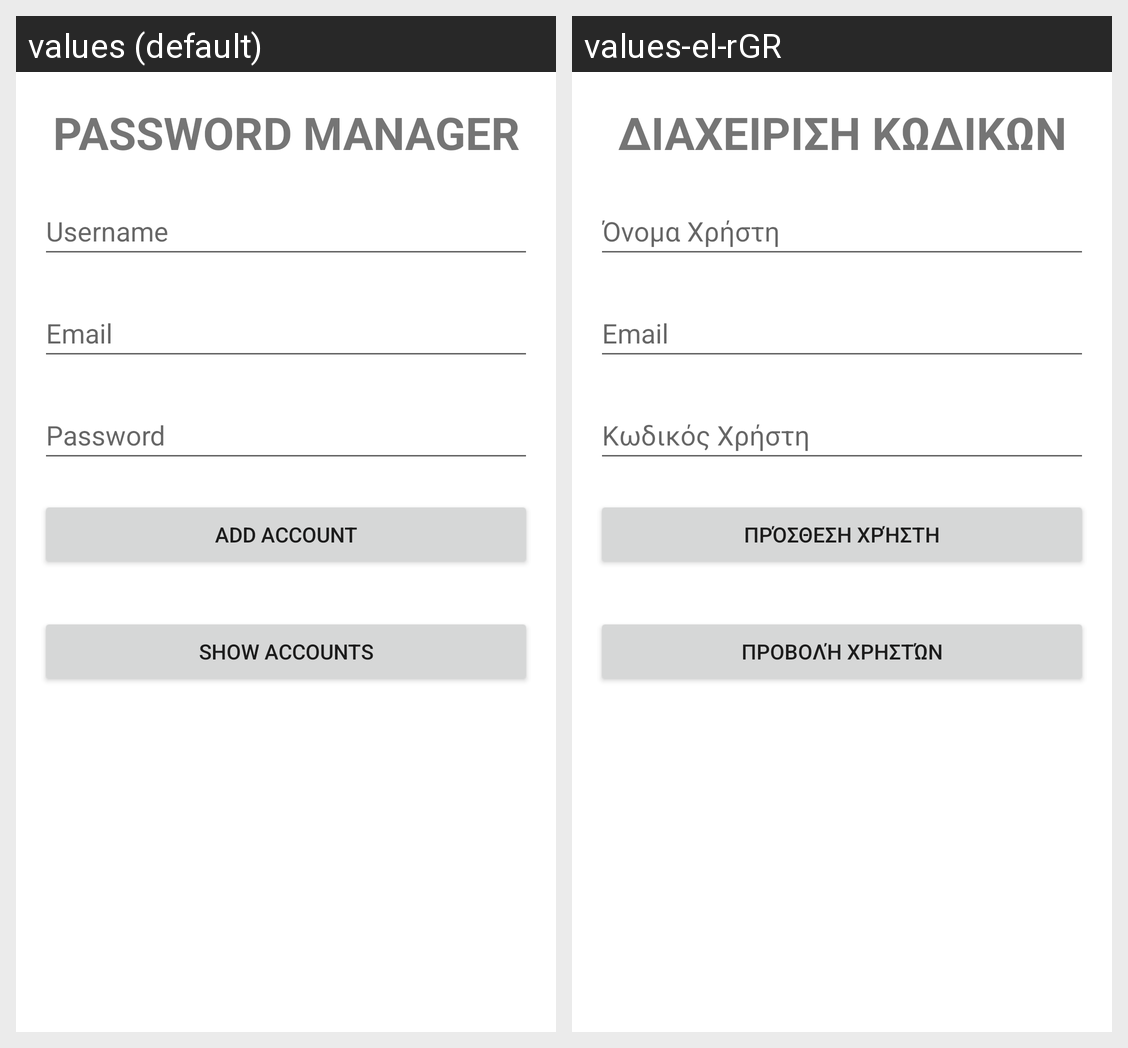

The same Android screen rendered under two of its app's locales, left to right. List the strings drawn on it with the default value and each locale's translation.
Android screen res/layout/activity_main.xml rendered under 2 locales, left to right: values (default), values-el-rGR. Device: Nexus 5 (rendered at 1080×1920; each locale shown at half size, 540×960, under a caption strip naming it); theme Theme.MaPass.
Strings drawn on this screen, with the default value and each locale's value (text and hints the layout hard-codes, and strings that could not be matched under every locale, appear in the picture but are not listed):

text1
  values: PASSWORD MANAGER
  values-el-rGR: ΔΙΑΧΕΙΡΙΣΗ ΚΩΔΙΚΩΝ

user
  values: Username
  values-el-rGR: Όνομα Χρήστη

email
  values: Email
  values-el-rGR: Email  [not translated; the default value is used]

pass
  values: Password
  values-el-rGR: Κωδικός Χρήστη

add
  values: Add Account
  values-el-rGR: Πρόσθεση Χρήστη

show
  values: Show Accounts
  values-el-rGR: Προβολή Χρηστών
